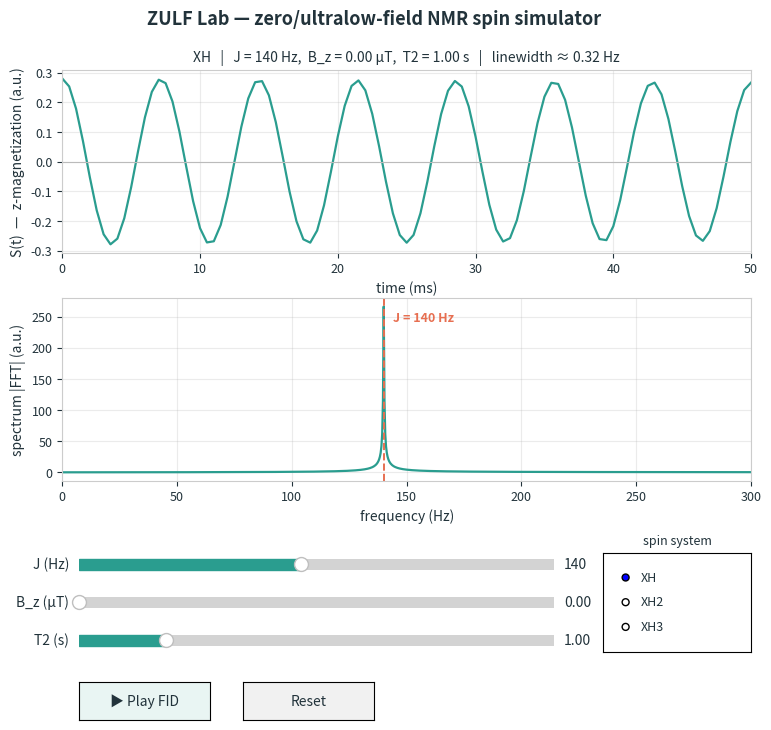

Source code (Python):
#!/usr/bin/env python3
"""ZULF Lab -- an interactive zero- to ultralow-field NMR spin simulator.

A scoped, from-scratch model of zero-field NMR (the kind detected with an
atomic magnetometer, as pioneered by the Budker / Pines / Blanchard groups).
At *zero* magnetic field there is no Zeeman term: a set of coupled nuclear
spins evolves purely under the scalar J-coupling, and the detected
magnetization oscillates at the J-coupling frequency. Turn on a small leading
field B_z and the Zeeman term starts to compete with J -- the ZULF -> ULF
crossover, where the single J line shifts and splits.

Everything is built by hand with NumPy/SciPy so the physics stays explicit
(this doubles as teaching code): Pauli matrices -> spin operators -> Kronecker
products -> Hamiltonian -> propagation by diagonalization -> FFT.

Run it:
    python zulf_nmr.py
An interactive Matplotlib window opens with live sliders for J, B_z and T2,
plus a spin-system selector and a "Play" button that animates the FID. A
static snapshot of the default state is always written to ``zulf_demo.png`` so
the result is verifiable even in a headless run.

----------------------------------------------------------------------------
UNITS & THE ALL-IMPORTANT 2*pi
----------------------------------------------------------------------------
Frequencies are in Hz, time in seconds, hbar = 1. Because J is given in Hz and
t in seconds, every Hamiltonian term carries a factor of 2*pi so that the
propagator U(t) = exp(-i H t) produces oscillations at the right rate. Drop the
2*pi and the spectral peak lands at J/(2*pi) -- off by ~6.28x. The correctness
test is therefore simple: at B_z = 0, the spectral peak must sit at exactly
f = J (within the frequency resolution).
"""

import os
import sys

import numpy as np

# ---------------------------------------------------------------------------
# Backend selection: use a non-interactive backend when there is no display
# (e.g. a headless CI run) so that we can still build the figure and save the
# PNG. With a display we keep the default interactive backend for the sliders.
# ---------------------------------------------------------------------------
import matplotlib


def _has_display():
    if sys.platform.startswith(("darwin", "win")):
        return True
    return bool(os.environ.get("DISPLAY") or os.environ.get("WAYLAND_DISPLAY"))


if not _has_display():
    matplotlib.use("Agg")

import matplotlib.pyplot as plt  # noqa: E402
import matplotlib.animation as manim  # noqa: E402
from matplotlib.widgets import Slider, Button, RadioButtons  # noqa: E402


# ===========================================================================
# Physical constants
# ===========================================================================
# Gyromagnetic ratios gamma / 2*pi, in MHz/T. With B_z expressed in microtesla
# this gives the Larmor frequency conveniently as nu[Hz] = gamma[MHz/T] * B[uT]
# (e.g. 1H at 1 uT -> 42.577 Hz, 13C at 1 uT -> 10.7084 Hz).
GAMMA = {"1H": 42.577, "13C": 10.7084}  # MHz/T
GAMMA_H = GAMMA["1H"]

# Time grid: dt = 0.5 ms, T = 3 s  ->  Nyquist = 1000 Hz, df ~ 0.33 Hz.
DT = 0.5e-3
T_TOTAL = 3.0
N_SAMPLES = int(round(T_TOTAL / DT))
TIME = np.arange(N_SAMPLES) * DT

# Look & feel: one restrained accent for the data, one marker colour for J.
ACCENT = "#2a9d8f"   # teal -- time signal and spectrum
MARKER = "#e76f51"   # muted coral -- the J reference line(s)
INK = "#22333b"      # near-black text


# ===========================================================================
# 1. SPIN OPERATORS
# ===========================================================================
# Pauli matrices. The spin-1/2 operators are S = sigma / 2 -- do NOT forget the
# factor of 1/2, it sets the eigenvalues of S_z to +/- 1/2.
_PAULI_X = np.array([[0, 1], [1, 0]], dtype=complex)
_PAULI_Y = np.array([[0, -1j], [1j, 0]], dtype=complex)
_PAULI_Z = np.array([[1, 0], [0, -1]], dtype=complex)
_SPIN = {"x": _PAULI_X / 2, "y": _PAULI_Y / 2, "z": _PAULI_Z / 2}
_ID2 = np.eye(2, dtype=complex)


def spin_op(i, k, n):
    """Single-spin operator I_i^k embedded in an n-spin Hilbert space (dim 2^n).

    Built as a Kronecker product  Id (x) ... (x) S^k (at slot i) (x) ... (x) Id,
    so that I_i^k acts as the spin operator S^k on spin i and as the identity
    on every other spin. ``k`` is one of 'x', 'y', 'z'.
    """
    ops = [_ID2] * n
    ops[i] = _SPIN[k]
    out = ops[0]
    for op in ops[1:]:
        out = np.kron(out, op)
    return out


# ===========================================================================
# 2. SPIN SYSTEM + HAMILTONIAN
# ===========================================================================
# Each preset is one 13C ("X") coupled to n equivalent 1H, the canonical ZULF
# building blocks. The H-H couplings are left at zero: equivalent protons are
# magnetically equivalent, so a mutual J only shifts whole spin manifolds and
# does not move the observed lines -- omitting it keeps the model clean.
SYSTEMS = {
    "XH":  [GAMMA["13C"], GAMMA["1H"]],
    "XH2": [GAMMA["13C"], GAMMA["1H"], GAMMA["1H"]],
    "XH3": [GAMMA["13C"], GAMMA["1H"], GAMMA["1H"], GAMMA["1H"]],
}


class SpinSystem:
    """A heteronuclear spin system with precomputed operators.

    Holds the per-site spin operators, the initial deviation density matrix
    rho0 and the detected observable M, then assembles the Hamiltonian for any
    (J, B_z) on demand. Building H this way -- explicit operators summed with
    their 2*pi factors -- keeps every term of the physics visible.
    """

    def __init__(self, name):
        self.name = name
        self.gammas = np.array(SYSTEMS[name], dtype=float)  # MHz/T, site 0 = 13C
        self.n = len(self.gammas)
        self.dim = 2 ** self.n
        # Couple site 0 (the X = 13C) to every proton with the same J.
        self.pairs = [(0, j) for j in range(1, self.n)]

        # Precompute the Cartesian spin operators for each site once.
        self.Ix = [spin_op(i, "x", self.n) for i in range(self.n)]
        self.Iy = [spin_op(i, "y", self.n) for i in range(self.n)]
        self.Iz = [spin_op(i, "z", self.n) for i in range(self.n)]

        # High-field prepolarization in the high-temperature limit gives a
        # deviation density matrix proportional to the gamma-weighted z spins:
        #   rho0 = sum_i (gamma_i / gamma_H) I_i^z .
        # The magnetometer detects the same gamma-weighted total z magnetization
        # (dominated by 1H), so M = rho0.
        #
        # PHYSICS CHECK: the signal is nonzero ONLY because the system is
        # heteronuclear (gamma_H != gamma_C). If all gammas were equal, rho0
        # would be proportional to the total F_z = sum_i I_i^z, which commutes
        # with H_J, so it would never evolve and the signal would be exactly
        # zero. The gamma weighting is what makes ZULF NMR observable.
        weights = self.gammas / GAMMA_H
        self.M = sum(w * Iz for w, Iz in zip(weights, self.Iz))
        self.rho0 = self.M.copy()

    def hamiltonian(self, J, Bz):
        """Hermitian Hamiltonian H = H_J + H_Z for coupling J (Hz), field Bz (uT).

        H_J = 2*pi * sum_{i<j} J_ij (Ix_i Ix_j + Iy_i Iy_j + Iz_i Iz_j)   (scalar J-coupling)
        H_Z = -2*pi * sum_i nu_i I_i^z,   nu_i = gamma_i * Bz  (Larmor freq, Hz)

        The 2*pi factors convert the Hz-valued couplings/frequencies into the
        angular rates that exp(-i H t) needs.
        """
        two_pi = 2.0 * np.pi
        H = np.zeros((self.dim, self.dim), dtype=complex)

        # Isotropic J-coupling (the only term that survives at zero field).
        for i, j in self.pairs:
            H += two_pi * J * (
                self.Ix[i] @ self.Ix[j]
                + self.Iy[i] @ self.Iy[j]
                + self.Iz[i] @ self.Iz[j]
            )

        # Leading Zeeman field along z (zero at B_z = 0).
        if Bz != 0.0:
            for i in range(self.n):
                nu_i = self.gammas[i] * Bz  # Hz
                H += -two_pi * nu_i * self.Iz[i]

        return H


# ===========================================================================
# 3. DYNAMICS & SIGNAL
# ===========================================================================
def evolve_signal(system, J, Bz, T2, t):
    """Time-domain signal S(t) = Re Tr[rho(t) M], with relaxation.

    The Hamiltonian is diagonalized ONCE, H = V diag(E) V^dagger, and the
    dynamics are evaluated in the eigenbasis. With rho0~ = V^dag rho0 V and
    M~ = V^dag M V, the trace becomes an exact sum of complex exponentials at
    the transition (Bohr) frequencies (E_n - E_m):

        S(t) = Re sum_{n,m} rho0~[n,m] M~[m,n] exp(-i (E_n - E_m) t).

    Each oscillation frequency is (E_n - E_m) / (2*pi) in Hz. This closed form
    is both fast (matrices are tiny) and exact (no time-stepping error).

    Two post-processing steps:
      * Remove the DC component (the part of the magnetization that commutes
        with H and so never evolves). A real magnetometer FID is AC-coupled;
        dropping DC leaves the clean oscillating signal whose peaks we want.
      * Apply a phenomenological relaxation envelope exp(-t / T2), which gives
        Lorentzian lines of width ~ 1/(pi*T2).
    """
    H = system.hamiltonian(J, Bz)
    E, V = np.linalg.eigh(H)          # H is Hermitian -> real E, unitary V
    Vd = V.conj().T

    rho0_e = Vd @ system.rho0 @ V
    M_e = Vd @ system.M @ V

    # amp[n,m] = rho0_e[n,m] * M_e[m,n];  omega[n,m] = E_n - E_m  (rad/s)
    amp = rho0_e * M_e.T
    omega = E[:, None] - E[None, :]

    phases = np.exp(-1j * np.outer(t, omega.ravel()))   # (Nt, dim^2)
    S = (phases @ amp.ravel()).real

    S = S - S.mean()                  # AC-couple: drop the static (DC) part
    S = S * np.exp(-t / T2)           # phenomenological T2 relaxation
    return S, E


def spectrum(S, dt):
    """Magnitude spectrum of S(t) via a real FFT. Returns (freqs_Hz, magnitude)."""
    mag = np.abs(np.fft.rfft(S))
    freqs = np.fft.rfftfreq(len(S), dt)
    return freqs, mag


def proton_total_spins(n_protons):
    """Distinct total-spin quantum numbers K for n equivalent spin-1/2 protons."""
    kmax = n_protons / 2.0
    ks, k = [], kmax
    while k >= 0:
        ks.append(k)
        k -= 1
    return ks


def zero_field_lines(n_protons, J):
    """Predicted zero-field line positions for an X-Hn system, in Hz.

    At B_z = 0 the Hamiltonian is 2*pi*J * S . K where S is the 13C spin and
    K = sum of proton spins. Within each proton manifold of total spin K, the
    observable connects the states F = K + 1/2 and F = K - 1/2, giving a line
    at f = J * (K + 1/2). Hence:
        XH  -> {J},   XH2 -> {1.5 J},   XH3 -> {J, 2J}  (the classic methyl pair).
    """
    return sorted({J * (K + 0.5) for K in proton_total_spins(n_protons) if K >= 0.5})


# ===========================================================================
# 4. (STRETCH) PROPER LINDBLAD RELAXATION SUPEROPERATOR
# ===========================================================================
# Scaffold for replacing the phenomenological exp(-t/T2) envelope with a real
# dissipative model. The Liouvillian L acts on a vectorized density matrix
# (column-stacking convention), rho(t) = expm(L t) @ vec(rho0). Independent
# transverse dephasing on each spin with rate 1/T2 reproduces Lorentzian lines.
# Kept here for completeness/teaching; the live UI uses the fast closed form
# above so dragging stays instant.
def lindblad_liouvillian(system, J, Bz, T2):
    """Vectorized Liouvillian L (dim^2 x dim^2): drho/dt = L rho, column-stacked."""
    from scipy.linalg import kron as spkron  # local import keeps SciPy optional

    H = system.hamiltonian(J, Bz)
    d = system.dim
    Id = np.eye(d, dtype=complex)
    # Coherent part: -i (I (x) H - H^T (x) I)   (column-stacking convention)
    L = -1j * (spkron(Id, H) - spkron(H.T, Id))
    # Dephasing collapse operators sqrt(rate) * sqrt(2) I_i^z give 1/T2 decay.
    rate = 1.0 / T2
    for Iz in system.Iz:
        C = np.sqrt(2.0 * rate) * Iz
        Cd = C.conj().T
        CdC = Cd @ C
        L += (spkron(C.conj(), C)
              - 0.5 * spkron(Id, CdC)
              - 0.5 * spkron(CdC.T, Id))
    return L


# ===========================================================================
# 5. INTERACTIVE UI
# ===========================================================================
DEFAULTS = dict(system="XH", J=140.0, Bz=0.0, T2=1.0)
TIME_WINDOW_S = 0.050   # show the first 50 ms of the FID
FREQ_MAX_HZ = 300.0     # spectrum view 0..300 Hz


def build_app(defaults=DEFAULTS):
    """Build the figure, axes, widgets and callbacks. Returns the Figure."""
    state = {
        "system": SpinSystem(defaults["system"]),
        "S": None,          # last computed (windowed) time signal, for Play
        "anim": None,       # keep a reference so the animation isn't GC'd
    }
    tmask = TIME <= TIME_WINDOW_S
    t_ms = TIME[tmask] * 1e3

    fig = plt.figure(figsize=(8.2, 7.6))
    fig.patch.set_facecolor("white")
    fig.suptitle("ZULF Lab — zero/ultralow-field NMR spin simulator",
                 fontsize=13, fontweight="bold", color=INK)

    ax_time = fig.add_axes([0.12, 0.66, 0.84, 0.24])
    ax_freq = fig.add_axes([0.12, 0.36, 0.84, 0.24])
    for ax in (ax_time, ax_freq):
        ax.set_facecolor("white")
        ax.grid(True, alpha=0.25)
        for s in ax.spines.values():
            s.set_color("#cccccc")
        ax.tick_params(colors=INK, labelsize=9)

    (line_time,) = ax_time.plot([], [], color=ACCENT, lw=1.6)
    ax_time.set_xlim(0, TIME_WINDOW_S * 1e3)
    ax_time.set_xlabel("time (ms)", color=INK)
    ax_time.set_ylabel("S(t)  —  z-magnetization (a.u.)", color=INK)
    ax_time.axhline(0, color="#bbbbbb", lw=0.8)

    (line_freq,) = ax_freq.plot([], [], color=ACCENT, lw=1.6)
    ax_freq.set_xlim(0, FREQ_MAX_HZ)
    ax_freq.set_xlabel("frequency (Hz)", color=INK)
    ax_freq.set_ylabel("spectrum |FFT| (a.u.)", color=INK)
    jline = ax_freq.axvline(defaults["J"], color=MARKER, lw=1.4, ls="--")
    jlabel = ax_freq.annotate("", xy=(0, 0), color=MARKER, fontsize=9,
                              fontweight="bold", ha="left", va="top")
    # faint reference lines for the other predicted zero-field positions
    aux_lines = [ax_freq.axvline(0, color=MARKER, lw=0.9, ls=":", alpha=0.0)
                 for _ in range(3)]

    # ---- sliders ----
    ax_J = fig.add_axes([0.14, 0.235, 0.58, 0.03])
    ax_B = fig.add_axes([0.14, 0.185, 0.58, 0.03])
    ax_T2 = fig.add_axes([0.14, 0.135, 0.58, 0.03])
    s_J = Slider(ax_J, "J (Hz)", 0.0, 300.0, valinit=defaults["J"],
                 color=ACCENT, valfmt="%.0f")
    s_B = Slider(ax_B, "B_z (µT)", 0.0, 5.0, valinit=defaults["Bz"],
                 color=ACCENT, valfmt="%.2f")
    s_T2 = Slider(ax_T2, "T2 (s)", 0.1, 5.0, valinit=defaults["T2"],
                  color=ACCENT, valfmt="%.2f")
    for s in (s_J, s_B, s_T2):
        s.label.set_color(INK)
        s.valtext.set_color(INK)

    # ---- system selector (radio) ----
    ax_radio = fig.add_axes([0.78, 0.135, 0.18, 0.13])
    ax_radio.set_title("spin system", fontsize=9, color=INK)
    radio = RadioButtons(ax_radio, ("XH", "XH2", "XH3"),
                         active=("XH", "XH2", "XH3").index(defaults["system"]))
    for lbl in radio.labels:
        lbl.set_color(INK)
        lbl.set_fontsize(9)

    # ---- buttons ----
    ax_play = fig.add_axes([0.14, 0.045, 0.16, 0.05])
    ax_reset = fig.add_axes([0.34, 0.045, 0.16, 0.05])
    b_play = Button(ax_play, "▶ Play FID", color="#e9f5f3", hovercolor="#cdeae6")
    b_reset = Button(ax_reset, "Reset", color="#f1f1f1", hovercolor="#dddddd")
    b_play.label.set_color(INK)
    b_reset.label.set_color(INK)

    # ---- the core update: recompute everything and redraw ----
    def recompute(_=None):
        system = state["system"]
        J, Bz, T2 = s_J.val, s_B.val, s_T2.val

        S, E = evolve_signal(system, J, Bz, T2, TIME)
        freqs, mag = spectrum(S, DT)

        Sw = S[tmask]
        state["S"] = Sw
        line_time.set_data(t_ms, Sw)
        ax_time.relim()
        ax_time.autoscale_view(scalex=False)

        line_freq.set_data(freqs, mag)
        ax_freq.relim()
        ax_freq.autoscale_view(scalex=False)

        # J marker + predicted zero-field lines (references; valid at B_z = 0)
        jline.set_xdata([J, J])
        ymax = mag.max() if mag.size else 1.0
        jlabel.set_text(f"J = {J:.0f} Hz")
        jlabel.set_position((J + 4, ymax * 0.97))
        zf = zero_field_lines(system.n - 1, J)
        others = [f for f in zf if abs(f - J) > 1e-6][:3]
        for k, aux in enumerate(aux_lines):
            if k < len(others) and others[k] <= FREQ_MAX_HZ:
                aux.set_xdata([others[k], others[k]])
                aux.set_alpha(0.55)
            else:
                aux.set_alpha(0.0)

        ax_time.set_title(
            f"{system.name}   |   J = {J:.0f} Hz,  B_z = {Bz:.2f} µT,  "
            f"T2 = {T2:.2f} s   |   linewidth ≈ {1/(np.pi*T2):.2f} Hz",
            fontsize=10, color=INK)
        fig.canvas.draw_idle()

    def on_system(label):
        state["system"] = SpinSystem(label)
        recompute()

    def on_reset(_):
        s_J.reset()
        s_B.reset()
        s_T2.reset()
        # radio has no clean programmatic reset across versions; leave as-is.
        recompute()

    def on_play(_):
        """Animate the FID building up point-by-point over the 50 ms window."""
        Sw = state["S"]
        if Sw is None:
            return
        nframes = 90
        idx = np.linspace(2, len(Sw), nframes).astype(int)

        def frame(k):
            j = idx[k]
            line_time.set_data(t_ms[:j], Sw[:j])
            return (line_time,)

        state["anim"] = manim.FuncAnimation(
            fig, frame, frames=nframes, interval=25, blit=False, repeat=False)
        fig.canvas.draw_idle()

    s_J.on_changed(recompute)
    s_B.on_changed(recompute)
    s_T2.on_changed(recompute)
    radio.on_clicked(on_system)
    b_reset.on_clicked(on_reset)
    b_play.on_clicked(on_play)

    recompute()
    # keep widget references alive on the figure
    fig._zulf_widgets = (s_J, s_B, s_T2, radio, b_play, b_reset)
    return fig


# ===========================================================================
# 6. SANITY CHECKS  (printed on startup -- the physics, made verifiable)
# ===========================================================================
def sanity_check():
    print("=" * 64)
    print("ZULF Lab sanity checks")
    print("=" * 64)

    sysXH = SpinSystem("XH")
    H = sysXH.hamiltonian(140.0, 0.0)
    herm_err = np.max(np.abs(H - H.conj().T))
    E, _ = np.linalg.eigh(H)
    print(f"[XH, J=140, B=0] Hermiticity error : {herm_err:.2e}")
    print(f"[XH, J=140, B=0] eigenvalues (Hz)  : "
          f"{np.round(E/(2*np.pi), 3)}")
    print("   -> expect singlet -105 Hz and triplet +35 Hz (gap = J = 140 Hz)")

    S, _ = evolve_signal(sysXH, 140.0, 0.0, 1.0, TIME)
    f, mag = spectrum(S, DT)
    peak = f[np.argmax(mag)]
    df = f[1] - f[0]
    ok = abs(peak - 140.0) <= df
    print(f"[XH, J=140, B=0] spectral peak     : {peak:.3f} Hz  "
          f"(expected 140, df={df:.3f})  -> {'PASS' if ok else 'FAIL'}")
    if not ok:
        if abs(peak - 140.0 / (2 * np.pi)) <= df:
            print("   !! peak ~ J/(2*pi): a factor of 2*pi is missing.")

    # Heteronuclear requirement: force gamma_C = gamma_H -> signal must vanish.
    homo = SpinSystem("XH")
    homo.gammas = np.array([GAMMA_H, GAMMA_H])
    homo.M = sum((g / GAMMA_H) * Iz for g, Iz in zip(homo.gammas, homo.Iz))
    homo.rho0 = homo.M.copy()
    Sh, _ = evolve_signal(homo, 140.0, 0.0, 1.0, TIME)
    rms = np.sqrt(np.mean(Sh ** 2))
    print(f"[homonuclear gamma_C=gamma_H] signal RMS : {rms:.2e}  "
          f"-> {'PASS (zero)' if rms < 1e-9 else 'FAIL'}")

    for name in ("XH", "XH2", "XH3"):
        s = SpinSystem(name)
        print(f"[{name}] predicted zero-field lines (J=140): "
              f"{[round(x, 1) for x in zero_field_lines(s.n - 1, 140.0)]} Hz")
    print("=" * 64)


# ===========================================================================
# 7. MAIN
# ===========================================================================
def main():
    sanity_check()
    fig = build_app()

    # Always save a static snapshot of the default state (works headless too).
    out = "zulf_demo.png"
    fig.savefig(out, dpi=130, facecolor="white")
    print(f"Saved static snapshot -> {out}")

    if matplotlib.get_backend().lower() == "agg":
        print("No display detected: ran headless, skipping interactive window.")
    else:
        plt.show()


if __name__ == "__main__":
    main()
